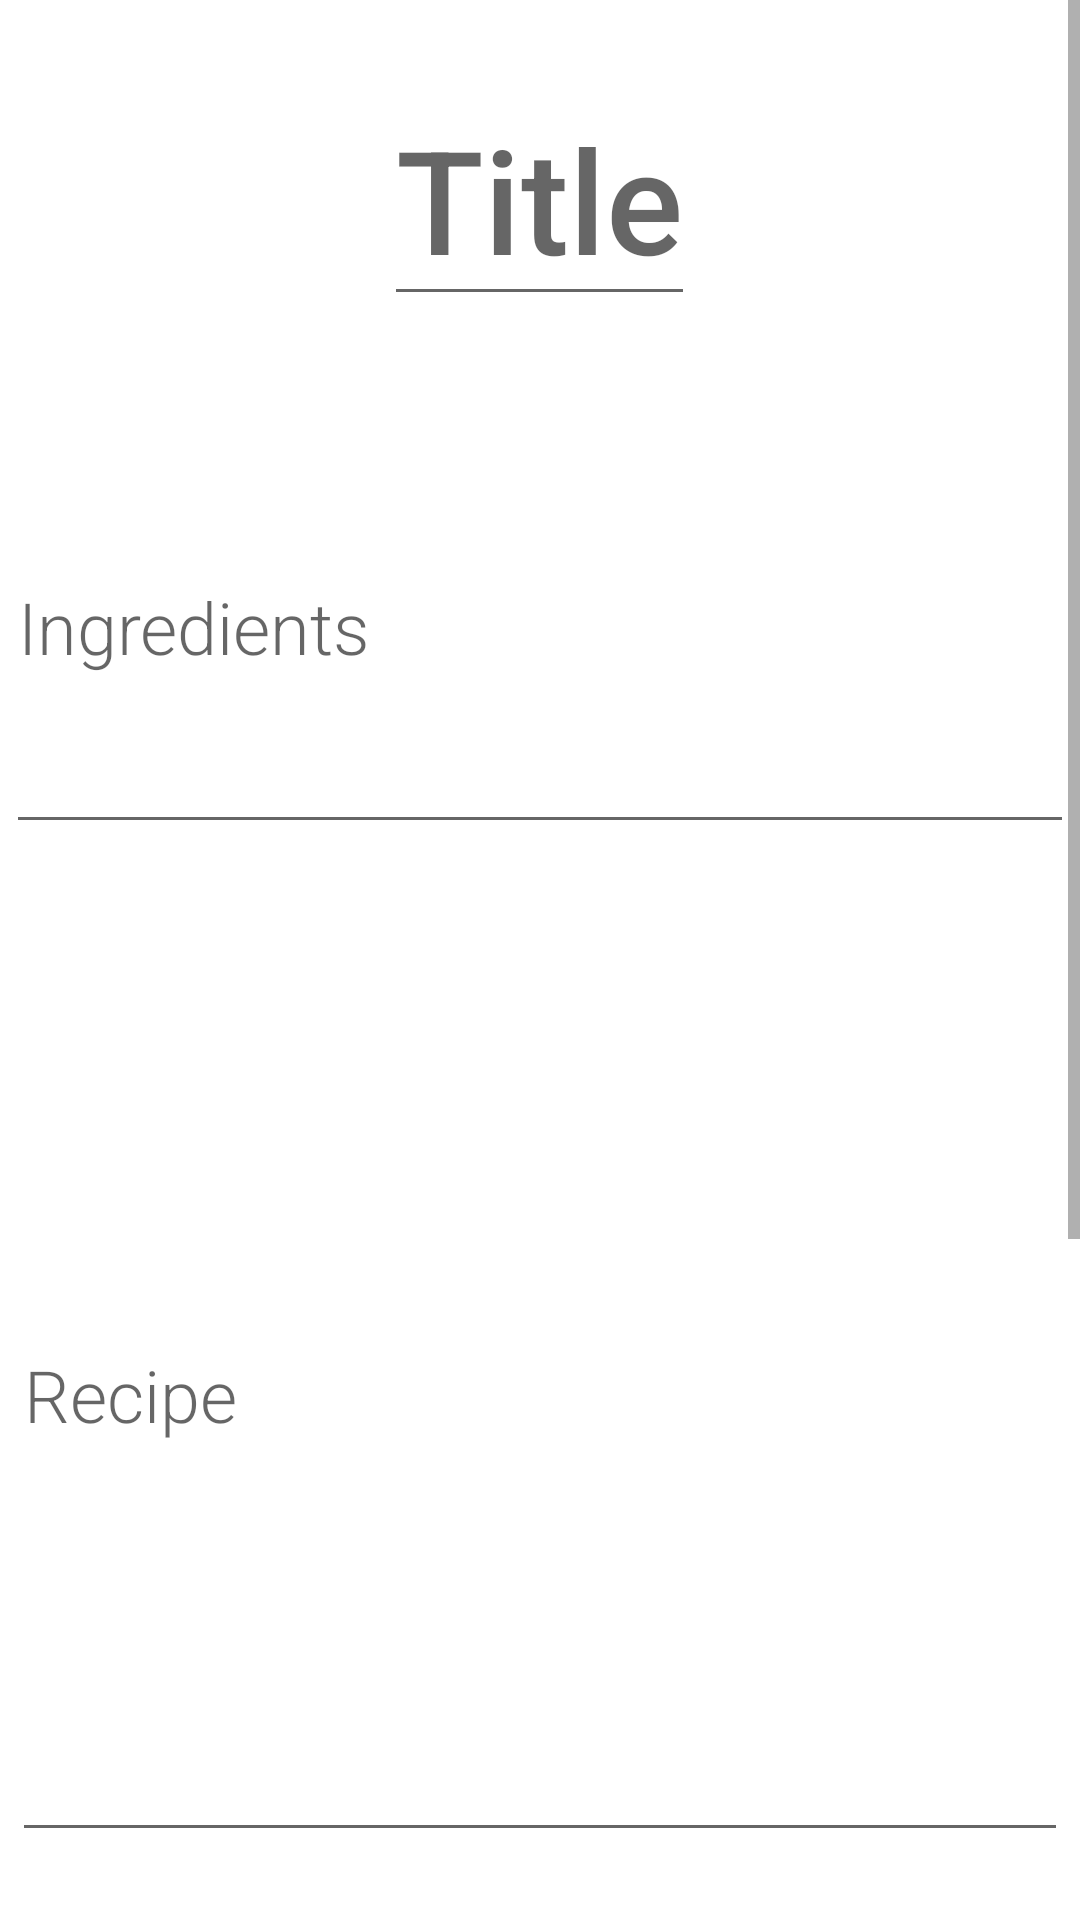

Produce the Android XML layout that renders to this screen, including the resource entries it uses.
<!-- AndroidManifest.xml: application theme Theme.Kook -->
<!-- res/layout/edit_reciepie.xml -->
<?xml version="1.0" encoding="utf-8"?>
<androidx.constraintlayout.widget.ConstraintLayout xmlns:android="http://schemas.android.com/apk/res/android"
    xmlns:app="http://schemas.android.com/apk/res-auto"
    xmlns:tools="http://schemas.android.com/tools"
    android:id="@+id/tekst"
    android:layout_width="match_parent"
    android:layout_height="match_parent"
    tools:context=".MainActivity2">

    <ScrollView
        android:layout_width="match_parent"
        android:layout_height="match_parent">

        <LinearLayout
            android:layout_width="match_parent"
            android:layout_height="wrap_content"
            android:orientation="vertical">

            <EditText
                android:id="@+id/editTitle"
                android:layout_width="wrap_content"
                android:layout_height="wrap_content"
                android:layout_gravity="center"
                android:layout_marginTop="24dp"
                android:fontFamily="sans-serif-medium"
                android:hint="Title"
                android:textAlignment="center"
                android:textSize="48sp" />

            <EditText
                android:id="@+id/editIngredients"
                android:layout_width="356dp"
                android:layout_height="148dp"
                android:layout_gravity="center"
                android:layout_marginTop="28dp"
                android:fontFamily="sans-serif-light"
                android:hint="Ingredients"
                android:textAlignment="textStart"
                android:textSize="24sp" />

            <EditText
                android:id="@+id/editRecipie"
                android:layout_width="352dp"
                android:layout_height="308dp"
                android:layout_gravity="center"
                android:layout_marginTop="28dp"
                android:fontFamily="sans-serif-light"
                android:hint="Recipe"
                android:lineSpacingExtra="24sp"
                android:textAlignment="textStart"
                android:textSize="24sp" />

            <EditText
                android:id="@+id/editRequiredTimers"
                android:layout_width="wrap_content"
                android:layout_height="wrap_content"
                android:layout_gravity="center"
                android:layout_marginTop="24dp"
                android:hint="Required Timers (e.g. 3s, 5m5s)"
                android:textAlignment="viewStart"
                android:textSize="24sp" />

            <EditText
                android:id="@+id/editTextNumber2"
                android:layout_width="343dp"
                android:layout_height="wrap_content"
                android:layout_gravity="center"
                android:layout_marginTop="28dp"
                android:ems="10"
                android:hint="Number of portions"
                android:inputType="number"
                android:textSize="24dp" />

            <ImageView
                android:id="@+id/SelectedImage"
                android:layout_width="match_parent"
                android:layout_height="wrap_content"
                android:layout_marginTop="24dp"
                app:srcCompat="@drawable/ic_launcher_foreground" />

            <Button
                android:id="@+id/SelectPicture"
                android:layout_width="match_parent"
                android:layout_height="wrap_content"
                android:layout_marginTop="24dp"
                android:text="Select Picture" />

            <Button
                android:id="@+id/SaveEditedRecipe"
                android:layout_width="match_parent"
                android:layout_height="wrap_content"
                android:text="Save Recipe" />

            <Button
                android:id="@+id/DeleteRecipe"
                android:layout_width="match_parent"
                android:layout_height="wrap_content"
                android:layout_marginTop="32dp"
                android:text="Delete Recipe"/>

        </LinearLayout>
    </ScrollView>

</androidx.constraintlayout.widget.ConstraintLayout>
<!-- resources referenced by this layout -->
<resources>
  <style name="Theme.Kook" parent="Theme.MaterialComponents.DayNight.DarkActionBar">
          
          <item name="colorPrimary">@color/purple_500</item>
          <item name="colorPrimaryVariant">@color/purple_700</item>
          <item name="colorOnPrimary">@color/white</item>
          
          <item name="colorSecondary">@color/teal_200</item>
          <item name="colorSecondaryVariant">@color/teal_700</item>
          <item name="colorOnSecondary">@color/black</item>
          
          <item name="android:statusBarColor">?attr/colorPrimaryVariant</item>
          
      </style>
  <!-- not gathered from this repository: default colours our renderer supplied (Android Studio template values) -->
  <color name="purple_500">#FF6200EE</color>
  <color name="purple_700">#FF3700B3</color>
  <color name="teal_200">#FF03DAC5</color>
  <color name="teal_700">#FF018786</color>
  <color name="black">#FF000000</color>
  <color name="white">#FFFFFFFF</color>
</resources>
